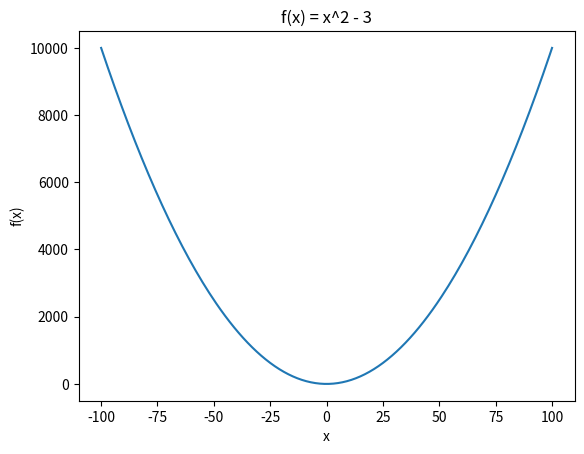

This figure's Python source:
import matplotlib.pyplot as plt

x = []
y = []

# create x values
for n in range(-100,101):
   x = x + [n]

# create y values
for n in x:
    y = y + [n**2 - 3]

# print chart
plt.plot(x, y)
plt.xlabel("x")
plt.ylabel("f(x)")
plt.title("f(x) = x^2 - 3")
plt.show()